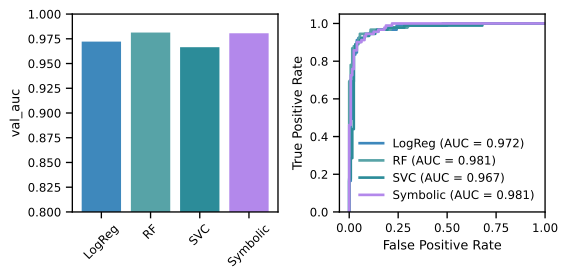

The table this chart was drawn from, first rows:
Model, train_acc, train_auc, train_f1, val_acc, val_auc, val_f1
LogReg, 0.9171, 0.9734, 0.9, 0.9224, 0.9722, 0.9101
RF, 1.0, 1.0, 1.0, 0.9315, 0.9813, 0.9198
SVC, 0.9379, 0.9872, 0.9246, 0.9132, 0.9665, 0.8995
Symbolic, 0.9045, 0.9664, 0.8833, 0.9269, 0.9806, 0.914
